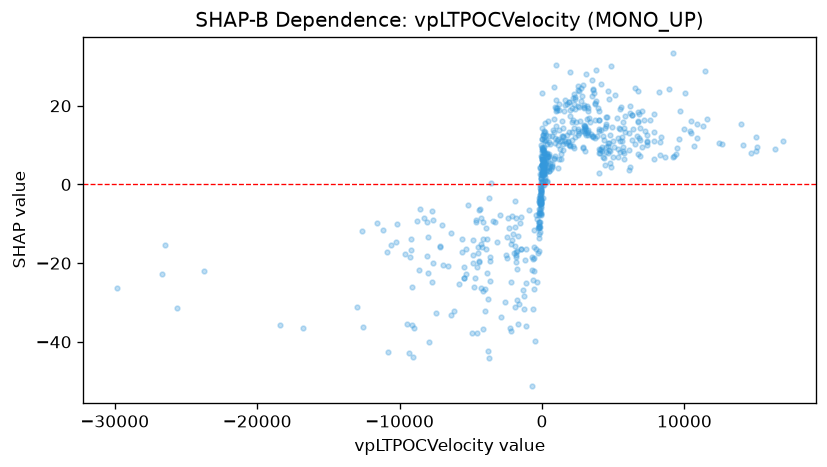

The table this chart was drawn from, first rows:
feature_value, shap_value
40.72, 6.238
20.78, 4.878
22.33, 2.805
6174, 19.84
6312, 17.72
6799, 11.86
6773, 18.51
6773, 23.76
15093, 9.605
10866, 15.44
13950, 15.3
14082, 10.03
16888, 11.14
16394, 9.001
-183.6, -10.03
-160.1, -6.325
42.42, 9.134
-186.5, -7.347
-69.36, 0.6847
15.92, 6.355
15.92, 9.611
-156.4, -12.11
-1358, -26.76
-1777, -29.25
-1867, -15.63
-3955, -16.48
-3837, -13.91
1127, 11.52
1651, 10.62
1489, 10.22
-3730, -3.46
1390, 11.01
1585, 20.07
1261, 8.977
3478, 12.22
2892, 25.2
1381, 12.33
2931, 19.52
3195, 13.07
3222, 19.53
8304, 10.84
3541, 22.4
3998, 8.966
4158, 25.52
2115, 19.33
454.8, 16.23
508.4, 7.112
535.2, 4.671
362.9, 10.32
-440.2, -16.52
4.062, 11.47
5.051, 6.877
5.051, 6.469
117.9, 6.282
117.9, 8.033
-73.52, -2.074
151.9, 4.507
-112.1, -4.995
-102, -7.272
0.0, 6.274
... 551 more rows
